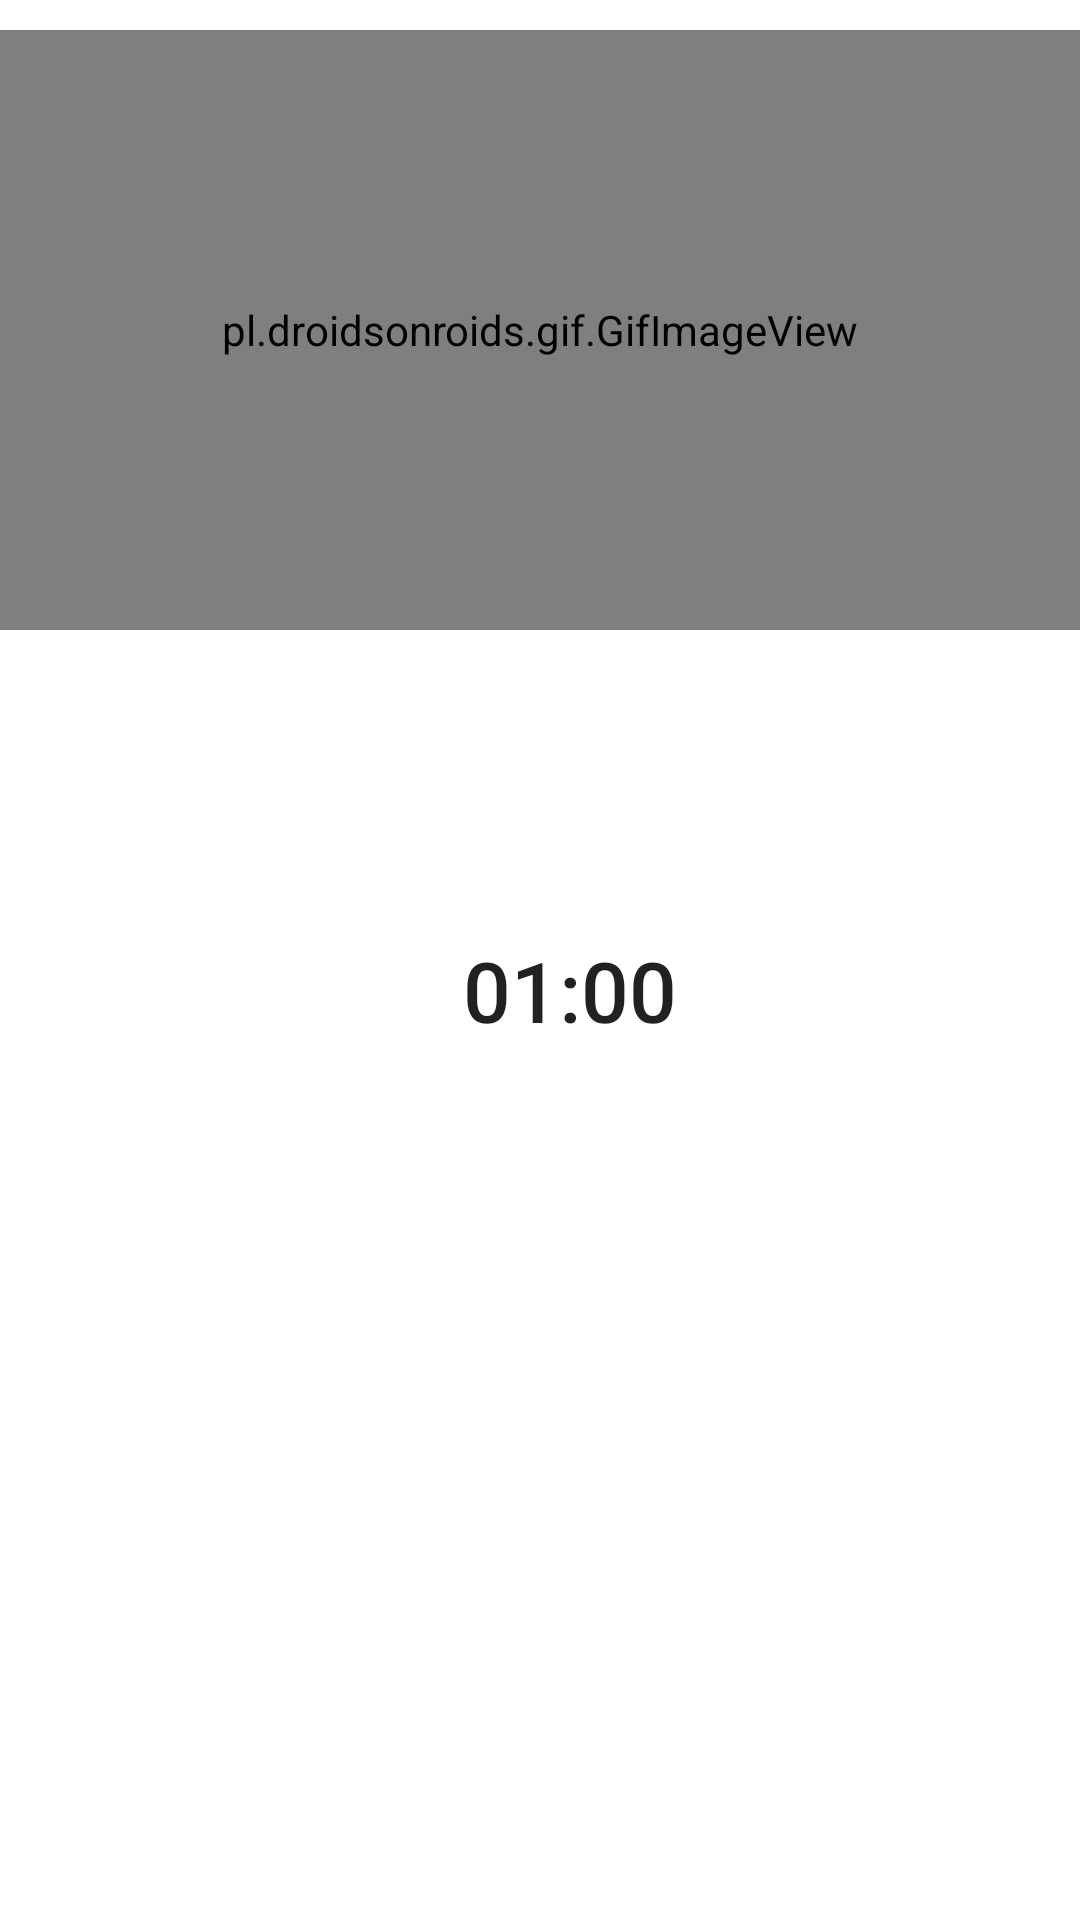

Android layout source for this screen:
<!-- AndroidManifest.xml: application theme Theme.Swasth_sethu -->
<!-- res/layout/activity_eight.xml -->
<?xml version="1.0" encoding="utf-8"?>
<RelativeLayout xmlns:android="http://schemas.android.com/apk/res/android"
    xmlns:app="http://schemas.android.com/apk/res-auto"
    android:layout_width="match_parent"
    android:layout_height="match_parent">

    <ScrollView
        android:layout_width="match_parent"
        android:layout_height="match_parent"

        >
        <LinearLayout
            android:layout_height="match_parent"
            android:layout_width="match_parent"
            android:orientation="vertical">

            <pl.droidsonroids.gif.GifImageView
                android:layout_width="fill_parent"
                android:layout_height="200dp"
                android:layout_marginTop="10dp"
                android:src="@drawable/triceps_stretch_l" />


            <Button
                android:id="@+id/a"
                android:layout_width="170dp"
                android:layout_height="170dp"
                android:layout_marginLeft="105dp"
                android:layout_marginTop="35dp"
                android:padding="15dp"
                android:text="01:00"
                android:textSize="28sp"
                android:background="@drawable/button_bg_round"
                />

            <Button
                android:id="@+id/startbtn"
                android:layout_width="wrap_content"
                android:layout_height="wrap_content"
                android:layout_gravity="center"
                android:layout_marginLeft="08dp"
                android:layout_marginTop="20dp"
                android:background="@drawable/buttonn_bg"
                android:gravity="center"
                android:text="Start"
                android:textColor="@android:color/white"
                android:textSize="28sp"
                android:textStyle="bold" />

            <Button
                android:id="@+id/finish"
                android:layout_width="wrap_content"
                android:layout_height="wrap_content"
                android:layout_gravity="center"
                android:layout_marginLeft="08dp"
                android:layout_marginTop="20dp"
                android:background="@drawable/buttonn_bg"
                android:gravity="center"
                android:text="f"
                android:textColor="@android:color/white"
                android:textSize="28sp"
                android:textStyle="bold"
                app:backgroundTint="#FFFDFD" />
        </LinearLayout>
    </ScrollView>
</RelativeLayout>
<!-- resources referenced by this layout -->
<resources>
  <!-- drawable triceps_stretch_l: jpg bitmap (drawable-v24, 6247 bytes) -->
  <style name="Theme.Swasth_sethu" parent="Theme.MaterialComponents.DayNight.NoActionBar">
          
          <item name="colorPrimary">@color/purple_500</item>
          <item name="colorPrimaryVariant">@color/purple_700</item>
          <item name="colorOnPrimary">@color/white</item>
          
          <item name="colorSecondary">@color/teal_200</item>
          <item name="colorSecondaryVariant">@color/teal_700</item>
          <item name="colorOnSecondary">@color/black</item>
          
          <item name="android:statusBarColor" tools:targetApi="21">?attr/colorPrimaryVariant</item>
          
      </style>
  <!-- not gathered from this repository: default colours our renderer supplied (Android Studio template values) -->
  <color name="purple_500">#FF6200EE</color>
  <color name="purple_700">#FF3700B3</color>
  <color name="teal_200">#FF03DAC5</color>
  <color name="teal_700">#FF018786</color>
  <color name="black">#FF000000</color>
  <color name="white">#FFFFFFFF</color>
</resources>
